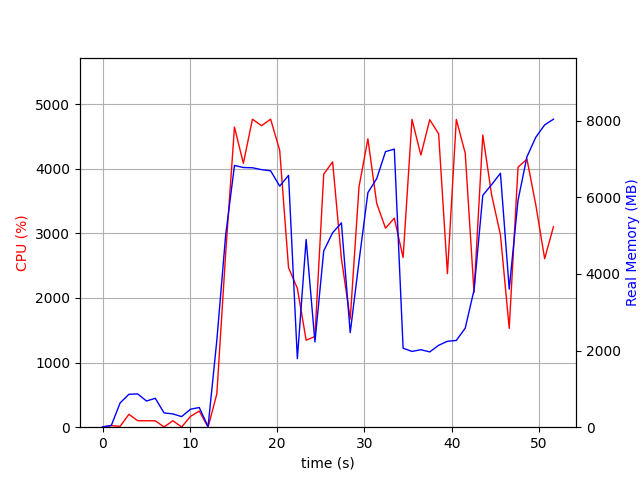

The data file committed next to this chart (first rows):
elapsed_time, nproc, cpu, mem_real, mem_virtual
3.719329833984375e-05, 1, 0.0, 8.867, 1807
1.006, 2, 24.8, 45.76, 159.1
2.012, 4, 12.9, 632.7, 2257
3.02, 4, 199.4, 859.8, 2601
4.028, 4, 100.2, 868.8, 2517
5.036, 3, 99.3, 683.6, 2021
6.043, 3, 99.3, 755, 2133
7.051, 4, 4.0, 372.4, 1888
8.059, 3, 99.3, 347.2, 1583
9.066, 3, 3.0, 276.1, 1507
10.07, 4, 166.5, 469.6, 2103
11.08, 5, 250.9, 513.8, 2058
12.09, 1, 0.0, 14.58, 40.23
13.1, 1, 517.2, 2273, 8600
14.11, 1, 2684, 5008, 11172
15.12, 1, 4646, 6834, 14967
16.14, 1, 4085, 6780, 15927
17.18, 1, 4768, 6774, 15927
18.22, 1, 4667, 6724, 15927
19.26, 1, 4767, 6694, 15927
20.3, 1, 4288, 6295, 15927
21.31, 1, 2469, 6574, 15927
22.32, 1, 2150, 1789, 15983
23.33, 1, 1347, 4900, 21167
24.34, 1, 1404, 2226, 22205
25.35, 1, 3916, 4603, 22979
26.36, 1, 4107, 5077, 23253
27.37, 1, 2610, 5335, 23333
28.38, 1, 1674, 2469, 23333
29.39, 1, 3723, 4334, 23333
30.41, 1, 4463, 6125, 23815
31.42, 1, 3464, 6489, 23815
32.43, 1, 3081, 7195, 23815
33.43, 1, 3236, 7260, 23815
34.44, 1, 2626, 2062, 21767
35.46, 1, 4765, 1979, 21767
36.48, 1, 4212, 2023, 21767
37.5, 1, 4759, 1966, 21767
38.51, 1, 4541, 2138, 25863
39.52, 1, 2376, 2243, 26887
40.54, 1, 4764, 2265, 26887
41.56, 1, 4241, 2586, 29959
42.57, 1, 2085, 3579, 27911
43.57, 1, 4523, 6055, 28345
44.59, 1, 3596, 6333, 28345
45.6, 1, 2978, 6631, 28441
46.6, 1, 1529, 3606, 28441
47.61, 1, 4025, 5924, 33607
48.63, 1, 4150, 7061, 33623
49.65, 1, 3442, 7569, 33623
50.66, 1, 2609, 7892, 33623
51.67, 1, 3102, 8041, 33735
